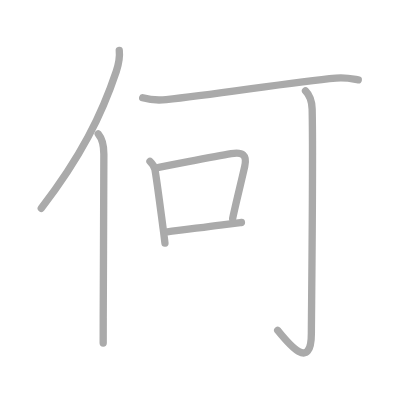
t = 0.00 s
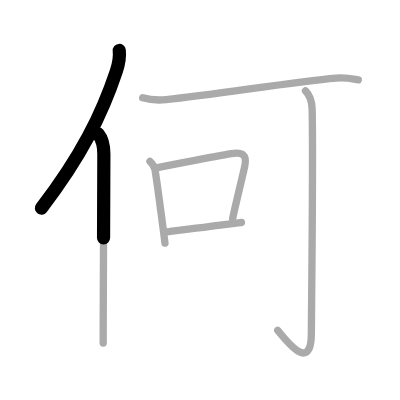
t = 1.50 s
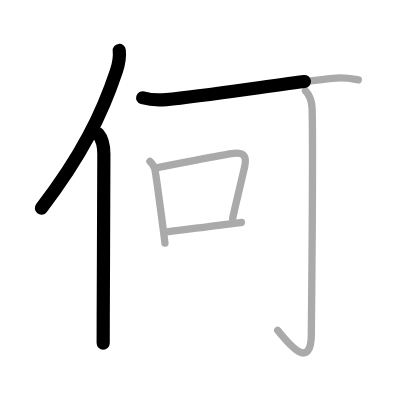
t = 2.75 s
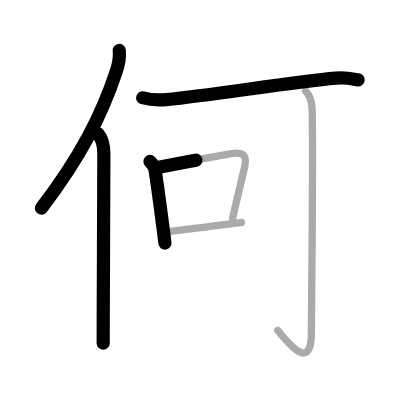
t = 4.25 s
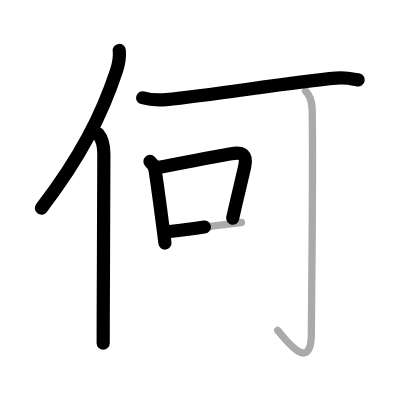
t = 5.50 s
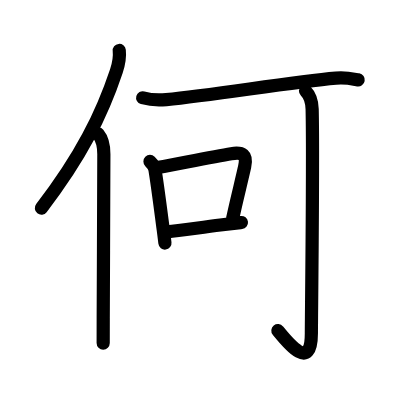
t = 7.00 s

The animated SVG that drew these frames (rendered in a browser with its animation timeline set to each time). Animation: 7 SMIL elements (animate=7); one cycle of 7.00 s.

<?xml version="1.0" standalone="no"?>
<!DOCTYPE svg PUBLIC "-//W3C//DTD SVG 1.1//EN"   "http://www.w3.org/Graphics/SVG/1.1/DTD/svg11.dtd">
<svg width="400px" height="400px"  version="1.1" xmlns="http://www.w3.org/2000/svg">
  <defs>
    <marker id="Triangle" viewBox="0 0 10 10" refX="0" refY="5" markerUnits="strokeWidth" markerWidth="3" style="stroke-opacity:0%;fill:#aaaaaa;" markerHeight="2" orient="auto">
      <path d="M 0 0 L 10 5 L 0 10 z" />
    </marker>
    
    <marker id="Arrow" viewBox="0 0 10 10" refX="5" refY="5" markerUnits="strokeWidth" markerWidth="1.8" style="stroke-opacity:0%;fill:#770000;" markerHeight="2" orient="auto">
      <path d="M 0 4 L 6 4 L 4 1 L 10 5 L 4 9 L 6 6 L 0 6 z" />
        <circle cx="5" cy="5" r="5" />
      </marker>
    
    <marker id="TriangleRed" viewBox="0 0 10 10" refX="0" refY="5" markerUnits="strokeWidth" markerWidth="3" style="stroke-opacity:0%;fill:#CC0000;" markerHeight="2" orient="auto">
      <path d="M 0 0 L 10 5 L 0 10 z" />
    </marker>
    
    <marker id="ArrowRed" viewBox="0 0 10 10" refX="5" refY="5" markerUnits="strokeWidth" markerWidth="1.8" style="stroke-opacity:0%;fill:#CC0000;" markerHeight="2" orient="auto">
      <path d="M 0 4 L 6 4 L 4 1 L 10 5 L 4 9 L 6 6 L 0 6 z" />
        <circle cx="5" cy="5" r="5" />
      </marker>
    
  </defs>
  
  <path style="fill:#ffffff; fill-opacity:100%; fill-rule:evenodd; stroke-width:0;" d="M 0 0 L 400px 0 L 400px 400px L 0 400px L 0 0" />

  <g transform="scale(3.6697247706422 3.6697247706422)">
<path style="fill:none; fill-opacity:0%; fill-rule:evenodd; stroke:#aaaaaa; stroke-opacity:100%; stroke-width: 1.5pt; stroke-linejoin:round; stroke-linecap:round;" d="M32.5 13.75c0.23 2.1-0.19 3.81-0.8 5.66c-3.95 11.84-9.67 23.37-20.45 37.34"></path>
<path style="fill:none; fill-opacity:0%; fill-rule:evenodd; stroke:#aaaaaa; stroke-opacity:100%; stroke-width: 1.5pt; stroke-linejoin:round; stroke-linecap:round;" d="M26.76 36.5c1.24 1.5 1.54 3.04 1.54 5.5c0 9.46-0.13 30.79-0.17 44.62c-0.01 2.6-0.01 4.94-0.01 6.88"></path>
<path style="fill:none; fill-opacity:0%; fill-rule:evenodd; stroke:#aaaaaa; stroke-opacity:100%; stroke-width: 1.5pt; stroke-linejoin:round; stroke-linecap:round;" d="M38.88 26.64c1.74 0.5 4.68 0.67 6.41 0.5c13.21-1.27 33.84-4.77 46.26-5.86c2.88-0.25 4.63 0.24 6.08 0.49"></path>
<path style="fill:none; fill-opacity:0%; fill-rule:evenodd; stroke:#aaaaaa; stroke-opacity:100%; stroke-width: 1.5pt; stroke-linejoin:round; stroke-linecap:round;" d="M40.87 44c0.75 0.75 1.26 1.62 1.36 2.21c0.67 4.06 1.44 10.16 2.25 16.3c0.27 2.04 0.26 2.01 0.47 3.75"></path>
<path style="fill:none; fill-opacity:0%; fill-rule:evenodd; stroke:#aaaaaa; stroke-opacity:100%; stroke-width: 1.5pt; stroke-linejoin:round; stroke-linecap:round;" d="M43.27 45.6c6.28-1.17 15.14-2.97 19.73-3.72c3.13-0.51 4.4 0.31 3.68 3.51c-0.86 3.86-2.49 10.33-3.28 14.14"></path>
<path style="fill:none; fill-opacity:0%; fill-rule:evenodd; stroke:#aaaaaa; stroke-opacity:100%; stroke-width: 1.5pt; stroke-linejoin:round; stroke-linecap:round;" d="M45.59 63.17c3.71-0.39 9.45-1.24 14.45-1.85c1.89-0.23 3.82-0.47 5.75-0.69"></path>
<path style="fill:none; fill-opacity:0%; fill-rule:evenodd; stroke:#aaaaaa; stroke-opacity:100%; stroke-width: 1.5pt; stroke-linejoin:round; stroke-linecap:round;" d="M83.25 24.75c1 1 1.74 2.18 1.81 4.99c0.33 13.52-0.21 56.44-0.21 61.04c0 10.71-6.35 2.71-9.18-0.77"></path>

<path style="fill:none; fill-opacity:0%; fill-rule:evenodd; stroke:#000000; stroke-opacity:100%; stroke-width: 2.7pt; stroke-linejoin:round; stroke-linecap:round;" d="M32.5 13.75c0.23 2.1-0.19 3.81-0.8 5.66c-3.95 11.84-9.67 23.37-20.45 37.34" pathLength="100" stroke-dashoffset="100" stroke-dasharray="100 105"><animate id="dashAnim1" attributeName="stroke-dashoffset" from="100" to="0" dur="1s" calcMode="linear" fill="freeze"/></path>
<path style="fill:none; fill-opacity:0%; fill-rule:evenodd; stroke:#000000; stroke-opacity:100%; stroke-width: 2.7pt; stroke-linejoin:round; stroke-linecap:round;" d="M26.76 36.5c1.24 1.5 1.54 3.04 1.54 5.5c0 9.46-0.13 30.79-0.17 44.62c-0.01 2.6-0.01 4.94-0.01 6.88" pathLength="100" stroke-dashoffset="100" stroke-dasharray="100 105"><animate id="dashAnim2" attributeName="stroke-dashoffset" from="100" to="0" dur="1s" calcMode="linear" begin="dashAnim1.end" fill="freeze"/></path>
<path style="fill:none; fill-opacity:0%; fill-rule:evenodd; stroke:#000000; stroke-opacity:100%; stroke-width: 2.7pt; stroke-linejoin:round; stroke-linecap:round;" d="M38.88 26.64c1.74 0.5 4.68 0.67 6.41 0.5c13.21-1.27 33.84-4.77 46.26-5.86c2.88-0.25 4.63 0.24 6.08 0.49" pathLength="100" stroke-dashoffset="100" stroke-dasharray="100 105"><animate id="dashAnim3" attributeName="stroke-dashoffset" from="100" to="0" dur="1s" calcMode="linear" begin="dashAnim2.end" fill="freeze"/></path>
<path style="fill:none; fill-opacity:0%; fill-rule:evenodd; stroke:#000000; stroke-opacity:100%; stroke-width: 2.7pt; stroke-linejoin:round; stroke-linecap:round;" d="M40.87 44c0.75 0.75 1.26 1.62 1.36 2.21c0.67 4.06 1.44 10.16 2.25 16.3c0.27 2.04 0.26 2.01 0.47 3.75" pathLength="100" stroke-dashoffset="100" stroke-dasharray="100 105"><animate id="dashAnim4" attributeName="stroke-dashoffset" from="100" to="0" dur="1s" calcMode="linear" begin="dashAnim3.end" fill="freeze"/></path>
<path style="fill:none; fill-opacity:0%; fill-rule:evenodd; stroke:#000000; stroke-opacity:100%; stroke-width: 2.7pt; stroke-linejoin:round; stroke-linecap:round;" d="M43.27 45.6c6.28-1.17 15.14-2.97 19.73-3.72c3.13-0.51 4.4 0.31 3.68 3.51c-0.86 3.86-2.49 10.33-3.28 14.14" pathLength="100" stroke-dashoffset="100" stroke-dasharray="100 105"><animate id="dashAnim5" attributeName="stroke-dashoffset" from="100" to="0" dur="1s" calcMode="linear" begin="dashAnim4.end" fill="freeze"/></path>
<path style="fill:none; fill-opacity:0%; fill-rule:evenodd; stroke:#000000; stroke-opacity:100%; stroke-width: 2.7pt; stroke-linejoin:round; stroke-linecap:round;" d="M45.59 63.17c3.71-0.39 9.45-1.24 14.45-1.85c1.89-0.23 3.82-0.47 5.75-0.69" pathLength="100" stroke-dashoffset="100" stroke-dasharray="100 105"><animate id="dashAnim6" attributeName="stroke-dashoffset" from="100" to="0" dur="1s" calcMode="linear" begin="dashAnim5.end" fill="freeze"/></path>
<path style="fill:none; fill-opacity:0%; fill-rule:evenodd; stroke:#000000; stroke-opacity:100%; stroke-width: 2.7pt; stroke-linejoin:round; stroke-linecap:round;" d="M83.25 24.75c1 1 1.74 2.18 1.81 4.99c0.33 13.52-0.21 56.44-0.21 61.04c0 10.71-6.35 2.71-9.18-0.77" pathLength="100" stroke-dashoffset="100" stroke-dasharray="100 105"><animate id="dashAnim7" attributeName="stroke-dashoffset" from="100" to="0" dur="1s" calcMode="linear" begin="dashAnim6.end" fill="freeze"/></path>

</g>

</svg>  
          
